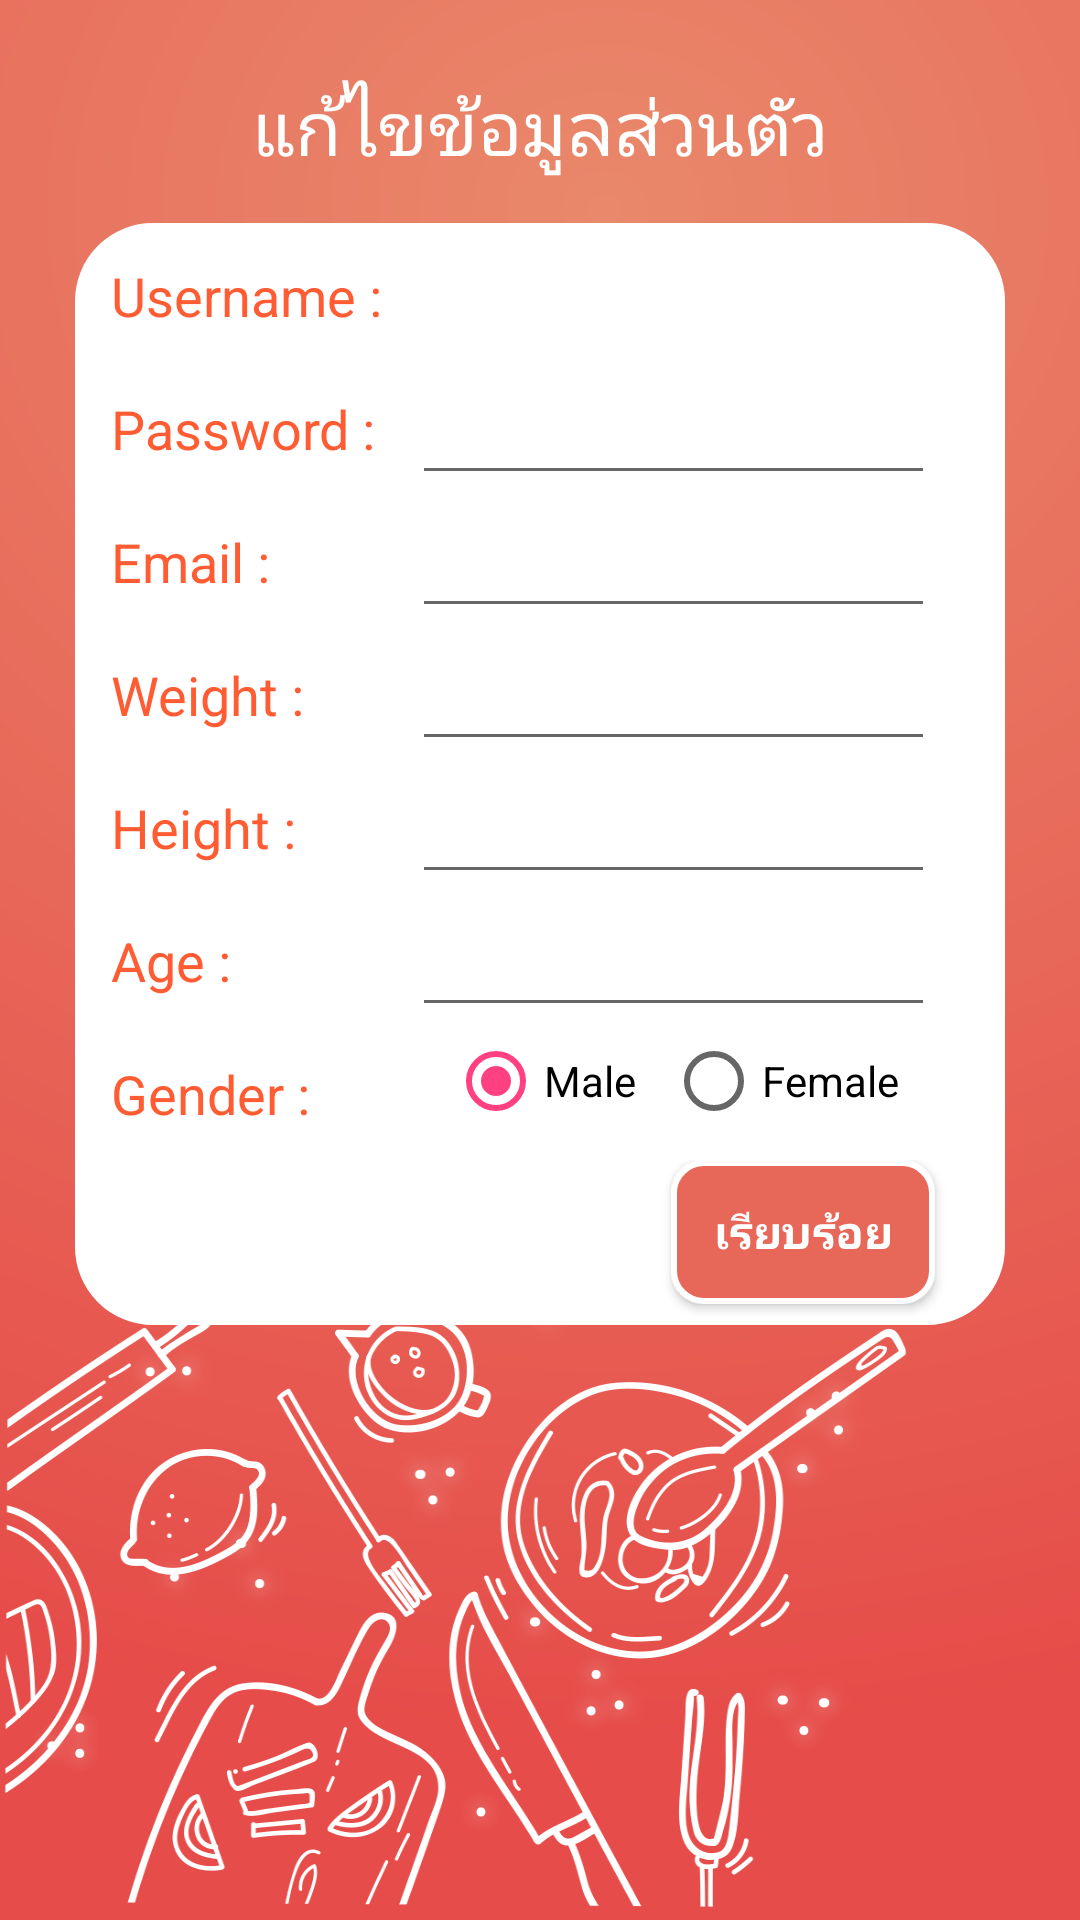

Write the Android layout XML for this screen, with the resource values it uses.
<!-- AndroidManifest.xml: application theme AppTheme -->
<!-- res/layout/activity_update.xml -->
<?xml version="1.0" encoding="utf-8"?>
<LinearLayout xmlns:android="http://schemas.android.com/apk/res/android"
    android:orientation="vertical" android:layout_width="match_parent"
    android:layout_height="match_parent"
    android:background="@drawable/bglogin"
    android:padding="15dp">




    <LinearLayout
        android:layout_width="match_parent"
        android:layout_height="wrap_content"
        android:gravity="center"
        android:orientation="vertical"
        android:padding="10dp">

        <TextView
            android:layout_width="match_parent"
            android:layout_height="wrap_content"
            android:text="แก้ไขข้อมูลส่วนตัว"
            android:textSize="25sp"
            android:textColor="#ffff"
            android:gravity="center"
            android:layout_marginBottom="15dp"/>


        <FrameLayout
            android:layout_width="match_parent"
            android:layout_height="match_parent"
            android:background="@drawable/background_login">

            <TableLayout
                android:layout_width="match_parent"
                android:layout_height="wrap_content">



                <TableRow>

                    <TextView
                        android:textColor="#ff5c33"
                        android:layout_width="wrap_content"
                        android:layout_height="wrap_content"
                        android:padding="10dp"
                        android:text="Username :"
                        android:textAppearance="@style/Base.TextAppearance.AppCompat.Medium" />

                    <TextView
                        android:id="@+id/textViewUsername"
                        android:layout_width="match_parent"
                        android:layout_height="wrap_content"
                        android:padding="10dp"
                        android:textAppearance="@style/Base.TextAppearance.AppCompat.Medium" />

                </TableRow>
                <TableRow>

                    <TextView
                        android:textColor="#ff5c33"
                        android:layout_width="wrap_content"
                        android:layout_height="wrap_content"
                        android:padding="10dp"
                        android:text="Password :"
                        android:textAppearance="@style/Base.TextAppearance.AppCompat.Medium" />

                    <EditText
                        android:id="@+id/textViewPassword"
                        android:layout_width="match_parent"
                        android:layout_height="wrap_content"
                        android:padding="10dp"
                        android:text=""
                        android:inputType="textPassword"
                        android:textAppearance="@style/Base.TextAppearance.AppCompat.Medium" />

                </TableRow>

                <TableRow>

                    <TextView
                        android:textColor="#ff5c33"
                        android:layout_width="wrap_content"
                        android:layout_height="wrap_content"
                        android:padding="10dp"
                        android:text="Email :"
                        android:textAppearance="@style/Base.TextAppearance.AppCompat.Medium" />

                    <EditText
                        android:id="@+id/textViewEmail"
                        android:layout_width="match_parent"
                        android:layout_height="wrap_content"
                        android:padding="10dp"
                        android:text=""
                        android:textAppearance="@style/Base.TextAppearance.AppCompat.Medium" />

                </TableRow>

                <TableRow>

                    <TextView
                        android:textColor="#ff5c33"
                        android:layout_width="wrap_content"
                        android:layout_height="wrap_content"
                        android:padding="10dp"
                        android:text="Weight :"
                        android:textAppearance="@style/Base.TextAppearance.AppCompat.Medium" />

                    <EditText
                        android:id="@+id/textViewWeight"
                        android:layout_width="match_parent"
                        android:layout_height="wrap_content"
                        android:padding="10dp"
                        android:text=""
                        android:inputType="number"
                        android:textAppearance="@style/Base.TextAppearance.AppCompat.Medium" />

                </TableRow>

                <TableRow>

                    <TextView
                        android:textColor="#ff5c33"
                        android:layout_width="wrap_content"
                        android:layout_height="wrap_content"
                        android:padding="10dp"
                        android:text="Height :"
                        android:textAppearance="@style/Base.TextAppearance.AppCompat.Medium" />

                    <EditText
                        android:id="@+id/textViewHeight"
                        android:layout_width="match_parent"
                        android:layout_height="wrap_content"
                        android:padding="10dp"
                        android:text=""
                        android:inputType="number"
                        android:textAppearance="@style/Base.TextAppearance.AppCompat.Medium" />

                </TableRow>

                <TableRow>

                    <TextView
                        android:textColor="#ff5c33"
                        android:layout_width="wrap_content"
                        android:layout_height="wrap_content"
                        android:padding="10dp"
                        android:text="Age :"
                        android:textAppearance="@style/Base.TextAppearance.AppCompat.Medium" />

                    <EditText
                        android:id="@+id/textViewAge"
                        android:layout_width="match_parent"
                        android:layout_height="wrap_content"
                        android:padding="10dp"
                        android:text=""
                        android:inputType="number"
                        android:textAppearance="@style/Base.TextAppearance.AppCompat.Medium" />

                </TableRow>

                <TableRow>

                    <TextView
                        android:textColor="#ff5c33"
                        android:layout_width="wrap_content"
                        android:layout_height="wrap_content"
                        android:padding="10dp"
                        android:text="Gender :"
                        android:textAppearance="@style/Base.TextAppearance.AppCompat.Medium" />
                    <RadioGroup
                        android:id="@+id/textViewGender"
                        android:background="@drawable/background_login"
                        android:layout_width="wrap_content"
                        android:layout_height="wrap_content"
                        android:checkedButton="@+id/male"
                        android:orientation="horizontal">

                        <RadioButton
                            android:id="@+id/male"
                            android:layout_width="wrap_content"
                            android:layout_height="wrap_content"
                            android:layout_marginLeft="10dp"
                            android:text="Male"/>


                        <RadioButton
                            android:id="@+id/female"
                            android:layout_width="wrap_content"
                            android:layout_marginLeft="10dp"
                            android:layout_height="wrap_content"
                            android:text="Female   "/>


                    </RadioGroup>
                </TableRow>
                <TableRow>
                    <Button
                        android:id="@+id/save"
                        android:layout_width="match_parent"
                        android:layout_height="wrap_content"
                        android:background="@drawable/bghome_button"
                        android:padding="10dp"
                        android:text="เรียบร้อย"
                        android:textColor="#ffff"
                        android:textSize="15sp"
                        android:layout_gravity="right"
                        android:layout_column="1"
                        android:layout_marginBottom="5dp"
                        android:gravity="center"
                        android:textStyle="bold" />
                </TableRow>
            </TableLayout>

        </FrameLayout>

    </LinearLayout>

</LinearLayout>
<!-- resources referenced by this layout -->
<resources>
  <!-- drawable background_login (drawable) -->
  <?xml version="1.0" encoding="utf-8"?>
  <shape xmlns:android="http://schemas.android.com/apk/res/android">
  
      <stroke
          android:width="2dp"
          android:color="#ffffff"/>
      <corners
          android:radius="25dp"/>
  
      <padding
          android:left="2dp"
          android:right="2dp"
          android:top="2dp"
          android:bottom="2dp"/>
  
      <solid android:color="#ffffff"/>
  
  
  </shape>
  <!-- drawable bghome_button (drawable) -->
  <?xml version="1.0" encoding="utf-8"?>
  <shape xmlns:android="http://schemas.android.com/apk/res/android">
  
  
      <stroke
          android:width="2dp"
          android:color="#ffff"/>
      <corners
          android:radius="10dp"/>
  
      <padding
          android:left="2dp"
          android:right="2dp"
          android:top="2dp"
          android:bottom="2dp"/>
  
      <solid android:color="#e76859" />
  
  </shape>
  <!-- drawable bglogin: png bitmap (drawable, 231090 bytes) -->
  <style name="AppTheme" parent="Theme.AppCompat.Light.NoActionBar">
          
          <item name="colorPrimary">@color/colorPrimary</item>
          <item name="colorPrimaryDark">@color/colorPrimaryDark</item>
          <item name="colorAccent">@color/colorAccent</item>
      
  
      </style>
  <color name="colorPrimary">#3F51B5</color>
  <color name="colorPrimaryDark">#303F9F</color>
  <color name="colorAccent">#FF4081</color>
</resources>
